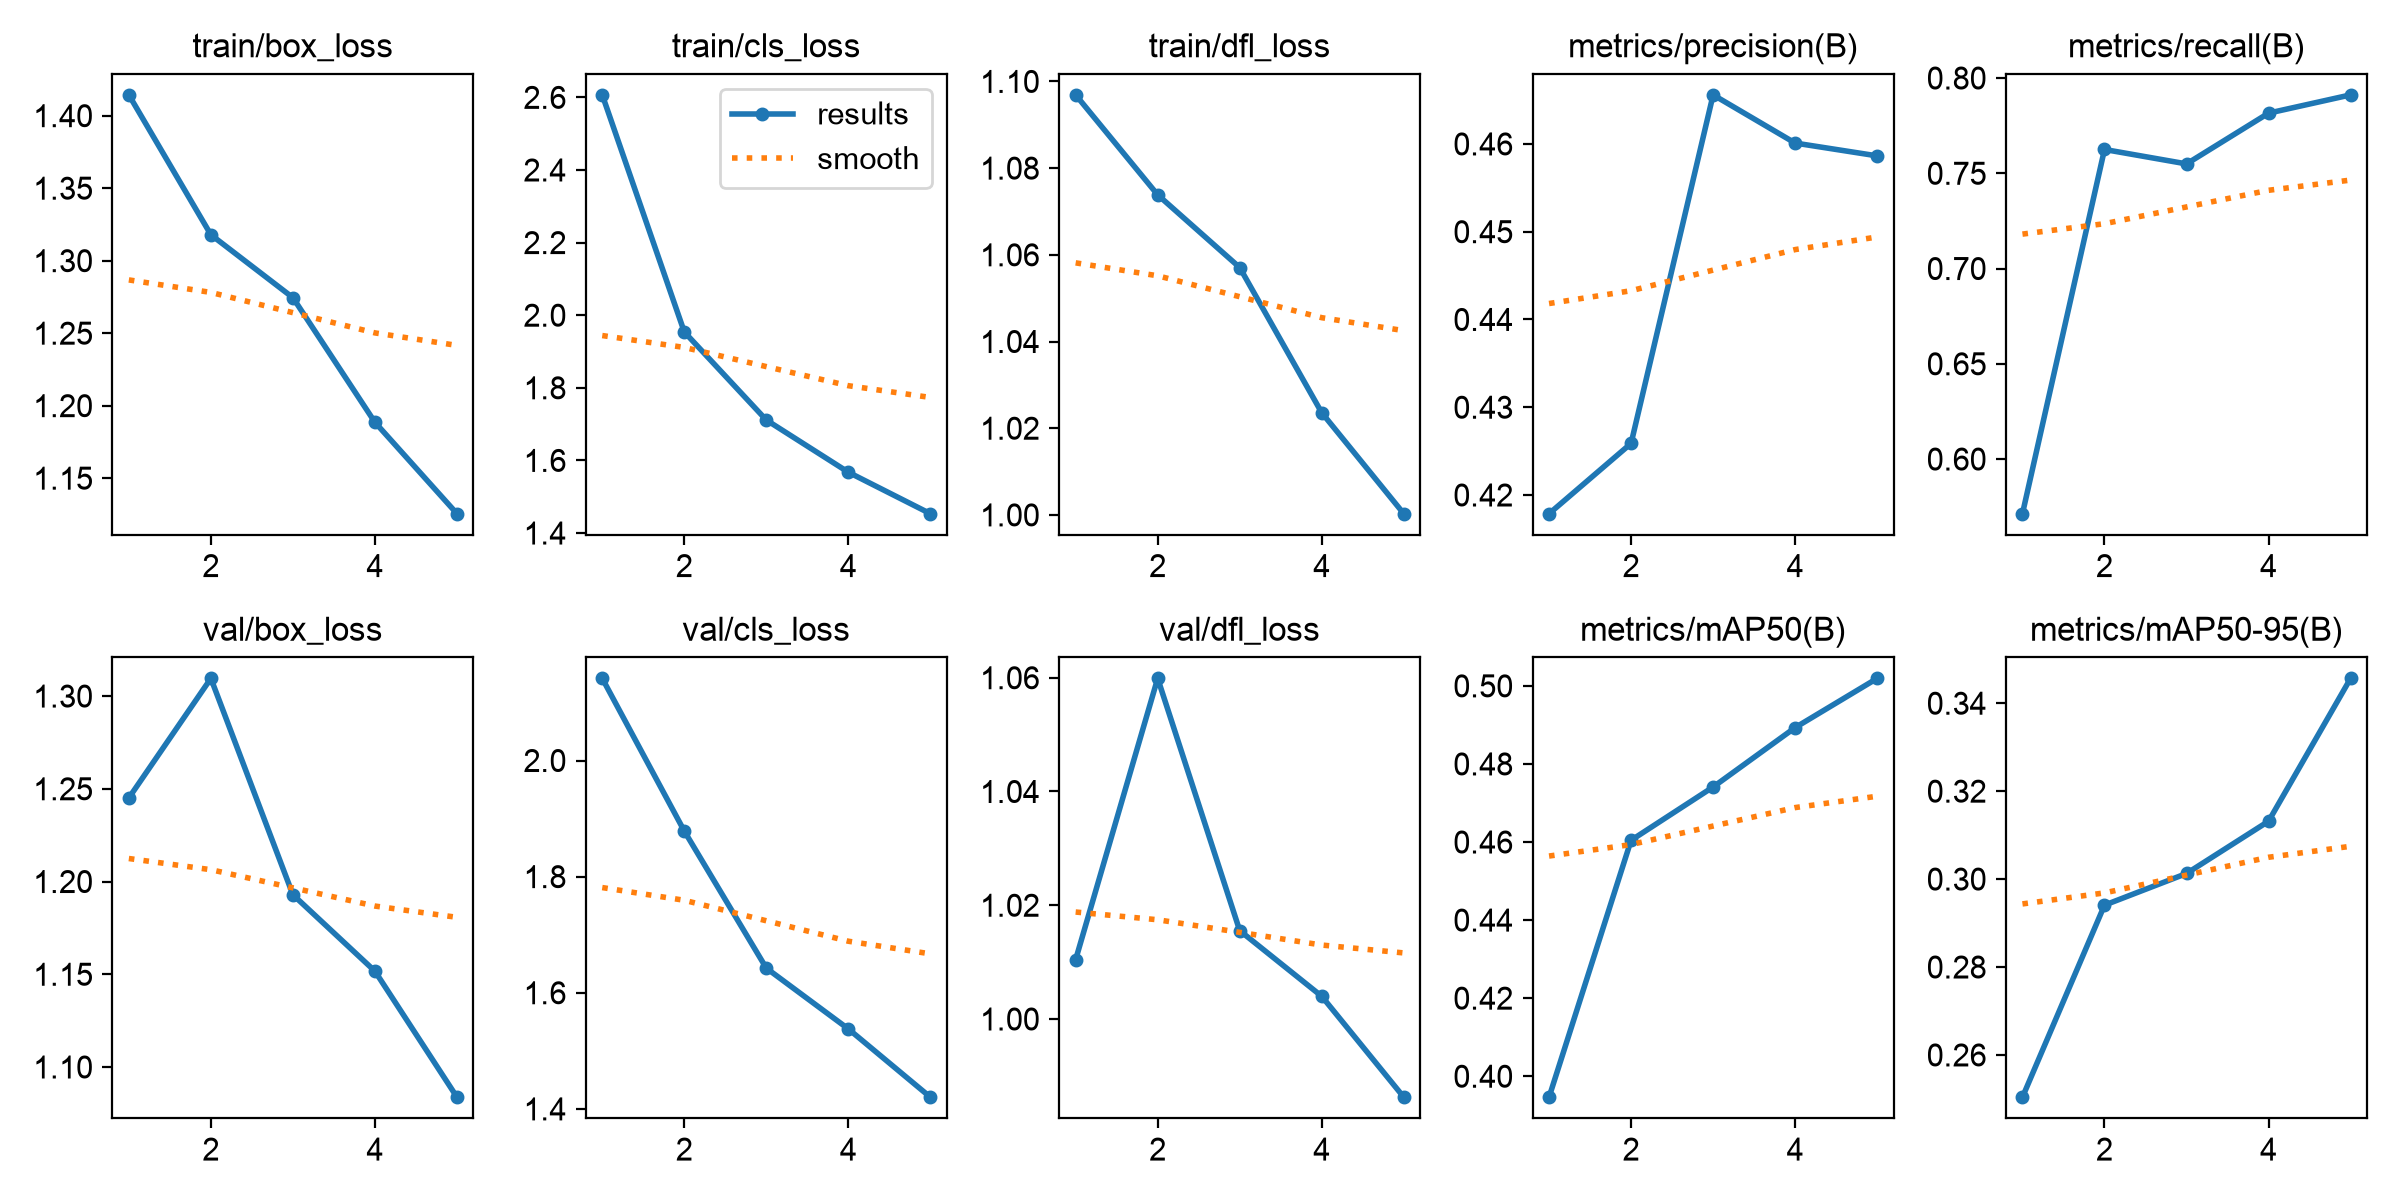

Values plotted in this chart, from the file beside it:
epoch, time, train/box_loss, train/cls_loss, train/dfl_loss, metrics/precision(B), metrics/recall(B), metrics/mAP50(B), metrics/mAP50-95(B), val/box_loss, val/cls_loss, val/dfl_loss, lr/pg0, lr/pg1, lr/pg2
1, 431.6, 1.414, 2.607, 1.097, 0.4179, 0.5713, 0.3946, 0.2504, 1.245, 2.141, 1.01, 0.0005544, 0.0005544, 0.0005544
2, 807.8, 1.318, 1.954, 1.074, 0.4259, 0.7625, 0.4604, 0.2941, 1.31, 1.879, 1.06, 0.0008903, 0.0008903, 0.0008903
3, 1139, 1.274, 1.711, 1.057, 0.4656, 0.7549, 0.4741, 0.3013, 1.193, 1.642, 1.016, 0.001006, 0.001006, 0.001006
4, 1507, 1.189, 1.567, 1.024, 0.4601, 0.7816, 0.4893, 0.3132, 1.152, 1.538, 1.004, 0.0006768, 0.0006768, 0.0006768
5, 1920, 1.125, 1.453, 1, 0.4586, 0.7912, 0.5019, 0.3457, 1.084, 1.42, 0.9862, 0.0003467, 0.0003467, 0.0003467
